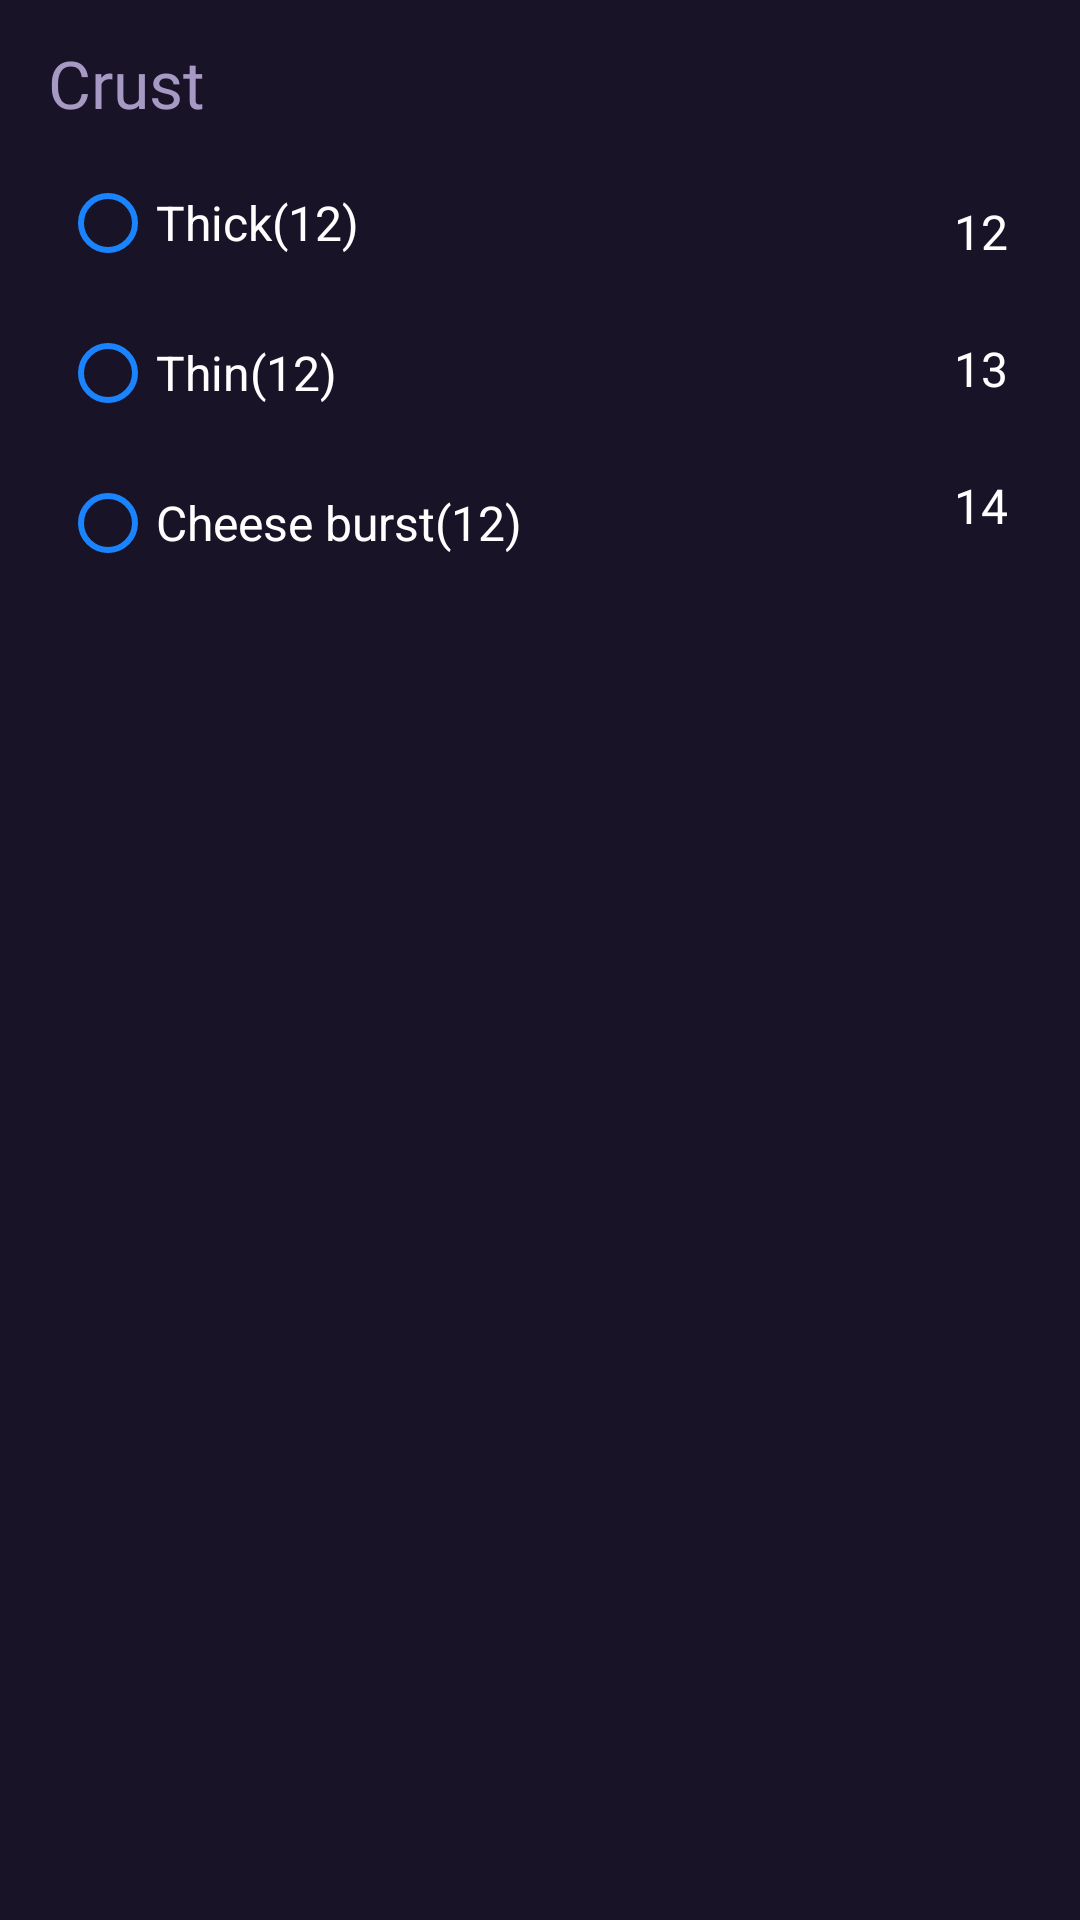

Layout XML and referenced resources for this Android screen:
<!-- AndroidManifest.xml: application theme AppTheme -->
<!-- res/layout/layout_recyclerview.xml -->
<?xml version="1.0" encoding="utf-8"?>
<androidx.constraintlayout.widget.ConstraintLayout
        xmlns:android="http://schemas.android.com/apk/res/android"
        xmlns:app="http://schemas.android.com/apk/res-auto" xmlns:tools="http://schemas.android.com/tools"
        android:orientation="vertical"
        android:layout_width="match_parent"
        android:layout_height="wrap_content"
        android:padding="@dimen/spacing_small">


    <androidx.appcompat.widget.AppCompatTextView
            android:id="@+id/groupTxt"
            android:layout_width="wrap_content"
            android:layout_height="wrap_content"
            android:fontFamily="@font/graphik_medium"
            android:text="Crust"
            android:textColor="@color/highlight_color"
            android:textSize="@dimen/font_large"
            app:layout_constraintTop_toTopOf="parent"
            android:layout_marginTop="5dp"
            app:layout_constraintStart_toStartOf="parent"
            android:layout_marginStart="8dp"/>

    <RadioGroup
            android:id="@+id/radioGrp"
            android:layout_width="wrap_content"
            android:layout_height="wrap_content"
            app:layout_constraintTop_toBottomOf="@+id/groupTxt"
            app:layout_constraintStart_toStartOf="parent"
    >
        <androidx.appcompat.widget.AppCompatRadioButton
                android:id="@+id/radioButton1"
                android:layout_width="wrap_content"
                android:layout_height="wrap_content"
                android:buttonTint="@color/checkbox_color"
                android:text="Thick(12)"
                android:textSize="@dimen/font_normal"
                android:textColor="@color/white"
                app:layout_constraintTop_toBottomOf="@+id/groupTxt"
                app:layout_constraintStart_toStartOf="parent"
                android:layout_marginTop="8dp"
                android:layout_marginStart="12dp"/>

        <androidx.appcompat.widget.AppCompatRadioButton
                android:id="@+id/radioButton2"
                android:layout_width="wrap_content"
                android:layout_height="wrap_content"
                android:buttonTint="@color/checkbox_color"
                android:text="Thin(12)"
                android:textSize="@dimen/font_normal"
                android:textColor="@color/white"
                app:layout_constraintTop_toBottomOf="@+id/radioButton1"
                app:layout_constraintStart_toStartOf="parent"
                android:layout_marginStart="12dp"
                android:layout_marginTop="2dp"/>

        <androidx.appcompat.widget.AppCompatRadioButton
                android:id="@+id/radioButton3"
                android:layout_width="wrap_content"
                android:layout_height="wrap_content"
                android:buttonTint="@color/checkbox_color"
                android:text="Cheese burst(12)"
                android:textSize="@dimen/font_normal"
                android:textColor="@color/white"
                app:layout_constraintTop_toBottomOf="@+id/radioButton2"
                android:layout_marginTop="2dp"
                app:layout_constraintStart_toStartOf="parent"
                android:layout_marginStart="12dp"/>

    </RadioGroup>

    <androidx.appcompat.widget.AppCompatTextView
            android:id="@+id/price1"
            android:layout_width="wrap_content"
            android:layout_height="wrap_content"
            android:text="12"
            android:textSize="@dimen/font_normal"
            android:textColor="@color/white"
            app:layout_constraintTop_toBottomOf="@+id/groupTxt"
            app:layout_constraintEnd_toEndOf="parent"
            android:layout_marginEnd="16dp"
            android:layout_marginTop="24dp"
            app:layout_constraintBottom_toBottomOf="@+id/radioButton1"
            android:layout_marginBottom="8dp"
            tools:ignore="NotSibling"/>


    <androidx.appcompat.widget.AppCompatTextView
            android:id="@+id/price2"
            android:layout_width="wrap_content"
            android:layout_height="wrap_content"
            android:text="13"
            android:textSize="@dimen/font_normal"
            android:textColor="@color/white"
            app:layout_constraintTop_toBottomOf="@+id/price1"
            android:layout_marginEnd="16dp"
            android:layout_marginTop="24dp"
            app:layout_constraintEnd_toEndOf="parent"
            android:layout_marginBottom="8dp"
            app:layout_constraintBottom_toBottomOf="@+id/radioButton2" tools:ignore="NotSibling"/>


    <androidx.appcompat.widget.AppCompatTextView
            android:id="@+id/price3"
            android:layout_width="wrap_content"
            android:layout_height="wrap_content"
            android:text="14"
            android:textSize="@dimen/font_normal"
            android:textColor="@color/white"
            app:layout_constraintTop_toBottomOf="@+id/price2"
            android:layout_marginEnd="16dp"
            app:layout_constraintEnd_toEndOf="parent"
            android:layout_marginTop="24dp"
            android:layout_marginBottom="8dp"
            app:layout_constraintBottom_toBottomOf="@+id/radioButton3"

            tools:ignore="NotSibling"/>


</androidx.constraintlayout.widget.ConstraintLayout>
<!-- resources referenced by this layout -->
<resources>
  <color name="checkbox_color">#1A84FF</color>
  <color name="highlight_color">#A69AC4</color>
  <color name="white">#FFFFFF</color>
  <dimen name="font_large">22sp</dimen>
  <dimen name="font_normal">16sp</dimen>
  <dimen name="spacing_small">8dp</dimen>
  <style name="AppTheme" parent="ThemeBase" />
  <style name="ThemeBase" parent="Theme.MaterialComponents.Light.DarkActionBar">
          
          <item name="colorPrimary">@color/colorPrimary</item>
          <item name="colorPrimaryDark">@color/colorPrimaryDark</item>
          <item name="colorAccent">@color/colorAccent</item>
  
          <item name="windowActionBar">false</item>
          <item name="windowNoTitle">true</item>
          <item name="android:windowBackground">@color/colorPrimary</item>
          <item name="colorControlNormal">@color/white</item>
          <item name="android:colorControlHighlight">@color/colorAccentCC</item>
  
      </style>
  <color name="colorPrimary">#191327</color>
  <color name="colorPrimaryDark">#110C1C</color>
  <color name="colorAccent">#FF3366</color>
  <color name="colorAccentCC">#CCFF3366</color>
</resources>
